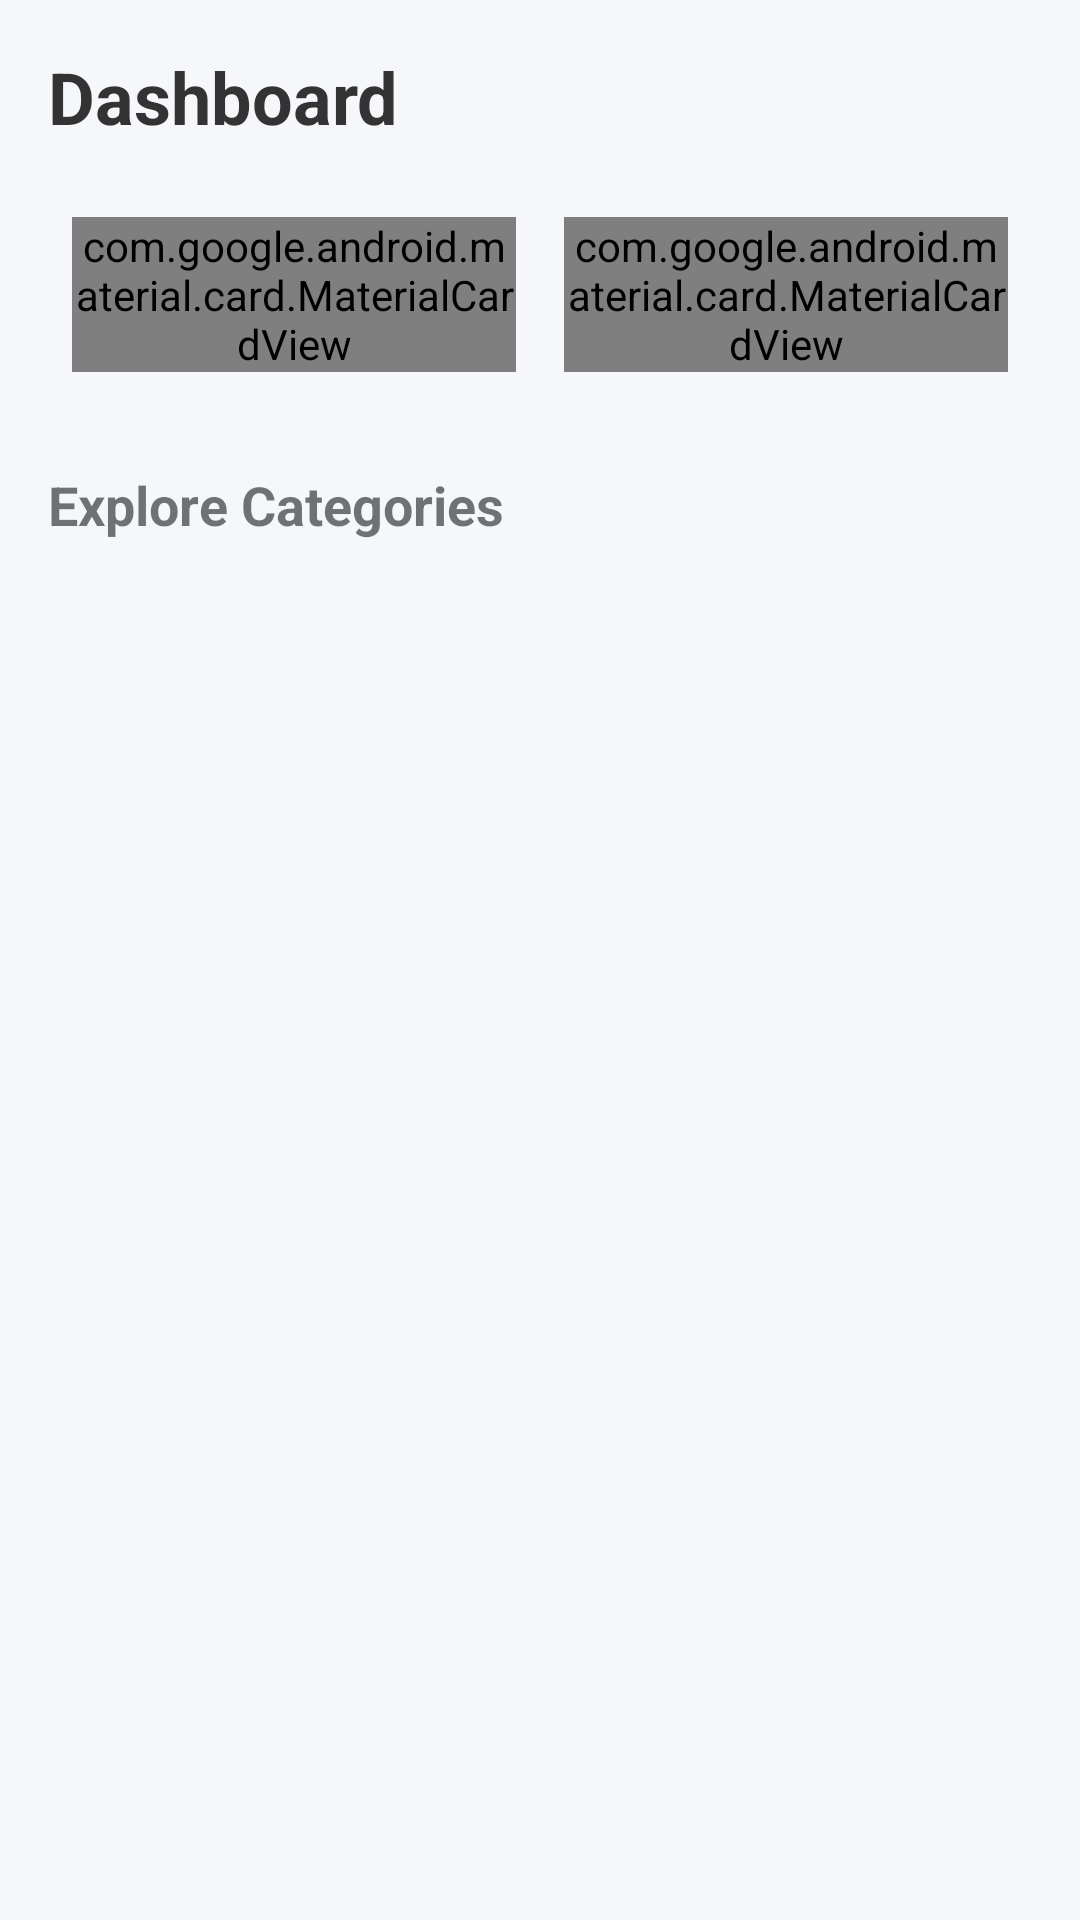

Write the Android layout XML for this screen, with the resource values it uses.
<!-- AndroidManifest.xml: application theme android:Theme.Material.Light.NoActionBar -->
<!-- res/layout/fragment_home.xml -->
<?xml version="1.0" encoding="utf-8"?>
<ScrollView xmlns:android="http://schemas.android.com/apk/res/android"
    xmlns:app="http://schemas.android.com/apk/res-auto"
    android:layout_width="match_parent"
    android:layout_height="match_parent"
    android:background="#F5F7FA">

    <LinearLayout
        android:layout_width="match_parent"
        android:layout_height="wrap_content"
        android:orientation="vertical"
        android:padding="16dp">

        <TextView
            android:layout_width="wrap_content"
            android:layout_height="wrap_content"
            android:text="@string/dashboard"
            android:textSize="24sp"
            android:textStyle="bold"
            android:textColor="#333333"/>

        
        <GridLayout
            android:layout_width="match_parent"
            android:layout_height="wrap_content"
            android:layout_marginTop="16dp"
            android:columnCount="2"
            android:alignmentMode="alignMargins"
            android:columnOrderPreserved="false">

            
            <com.google.android.material.card.MaterialCardView
                android:layout_width="0dp"
                android:layout_height="wrap_content"
                android:layout_columnWeight="1"
                android:layout_margin="8dp"
                app:cardCornerRadius="16dp"
                app:cardElevation="4dp">
                <LinearLayout
                    android:layout_width="match_parent"
                    android:layout_height="wrap_content"
                    android:orientation="vertical"
                    android:padding="16dp"
                    android:gravity="center">
                    <TextView
                        android:layout_width="wrap_content"
                        android:layout_height="wrap_content"
                        android:text="24"
                        android:textSize="24sp"
                        android:textStyle="bold"
                        android:textColor="?attr/colorPrimary"/>
                    <TextView
                        android:layout_width="wrap_content"
                        android:layout_height="wrap_content"
                        android:text="@string/total_skills"
                        android:textSize="12sp"/>
                </LinearLayout>
            </com.google.android.material.card.MaterialCardView>

            
            <com.google.android.material.card.MaterialCardView
                android:layout_width="0dp"
                android:layout_height="wrap_content"
                android:layout_columnWeight="1"
                android:layout_margin="8dp"
                app:cardCornerRadius="16dp"
                app:cardElevation="4dp">
                <LinearLayout
                    android:layout_width="match_parent"
                    android:layout_height="wrap_content"
                    android:orientation="vertical"
                    android:padding="16dp"
                    android:gravity="center">
                    <TextView
                        android:layout_width="wrap_content"
                        android:layout_height="wrap_content"
                        android:text="12"
                        android:textSize="24sp"
                        android:textStyle="bold"
                        android:textColor="#4CAF50"/>
                    <TextView
                        android:layout_width="wrap_content"
                        android:layout_height="wrap_content"
                        android:text="@string/offered"
                        android:textSize="12sp"/>
                </LinearLayout>
            </com.google.android.material.card.MaterialCardView>

        </GridLayout>

        <TextView
            android:layout_width="wrap_content"
            android:layout_height="wrap_content"
            android:layout_marginTop="24dp"
            android:text="@string/explore_categories"
            android:textSize="18sp"
            android:textStyle="bold"/>

        <androidx.recyclerview.widget.RecyclerView
            android:id="@+id/rvSkills"
            android:layout_width="match_parent"
            android:layout_height="wrap_content"
            android:layout_marginTop="8dp"
            app:layoutManager="androidx.recyclerview.widget.LinearLayoutManager"
            android:nestedScrollingEnabled="false"/>

    </LinearLayout>
</ScrollView>
<!-- resources referenced by this layout -->
<resources>
  <string name="dashboard">Dashboard</string>
  <string name="explore_categories">Explore Categories</string>
  <string name="offered">Offered</string>
  <string name="total_skills">Total Skills</string>
</resources>
